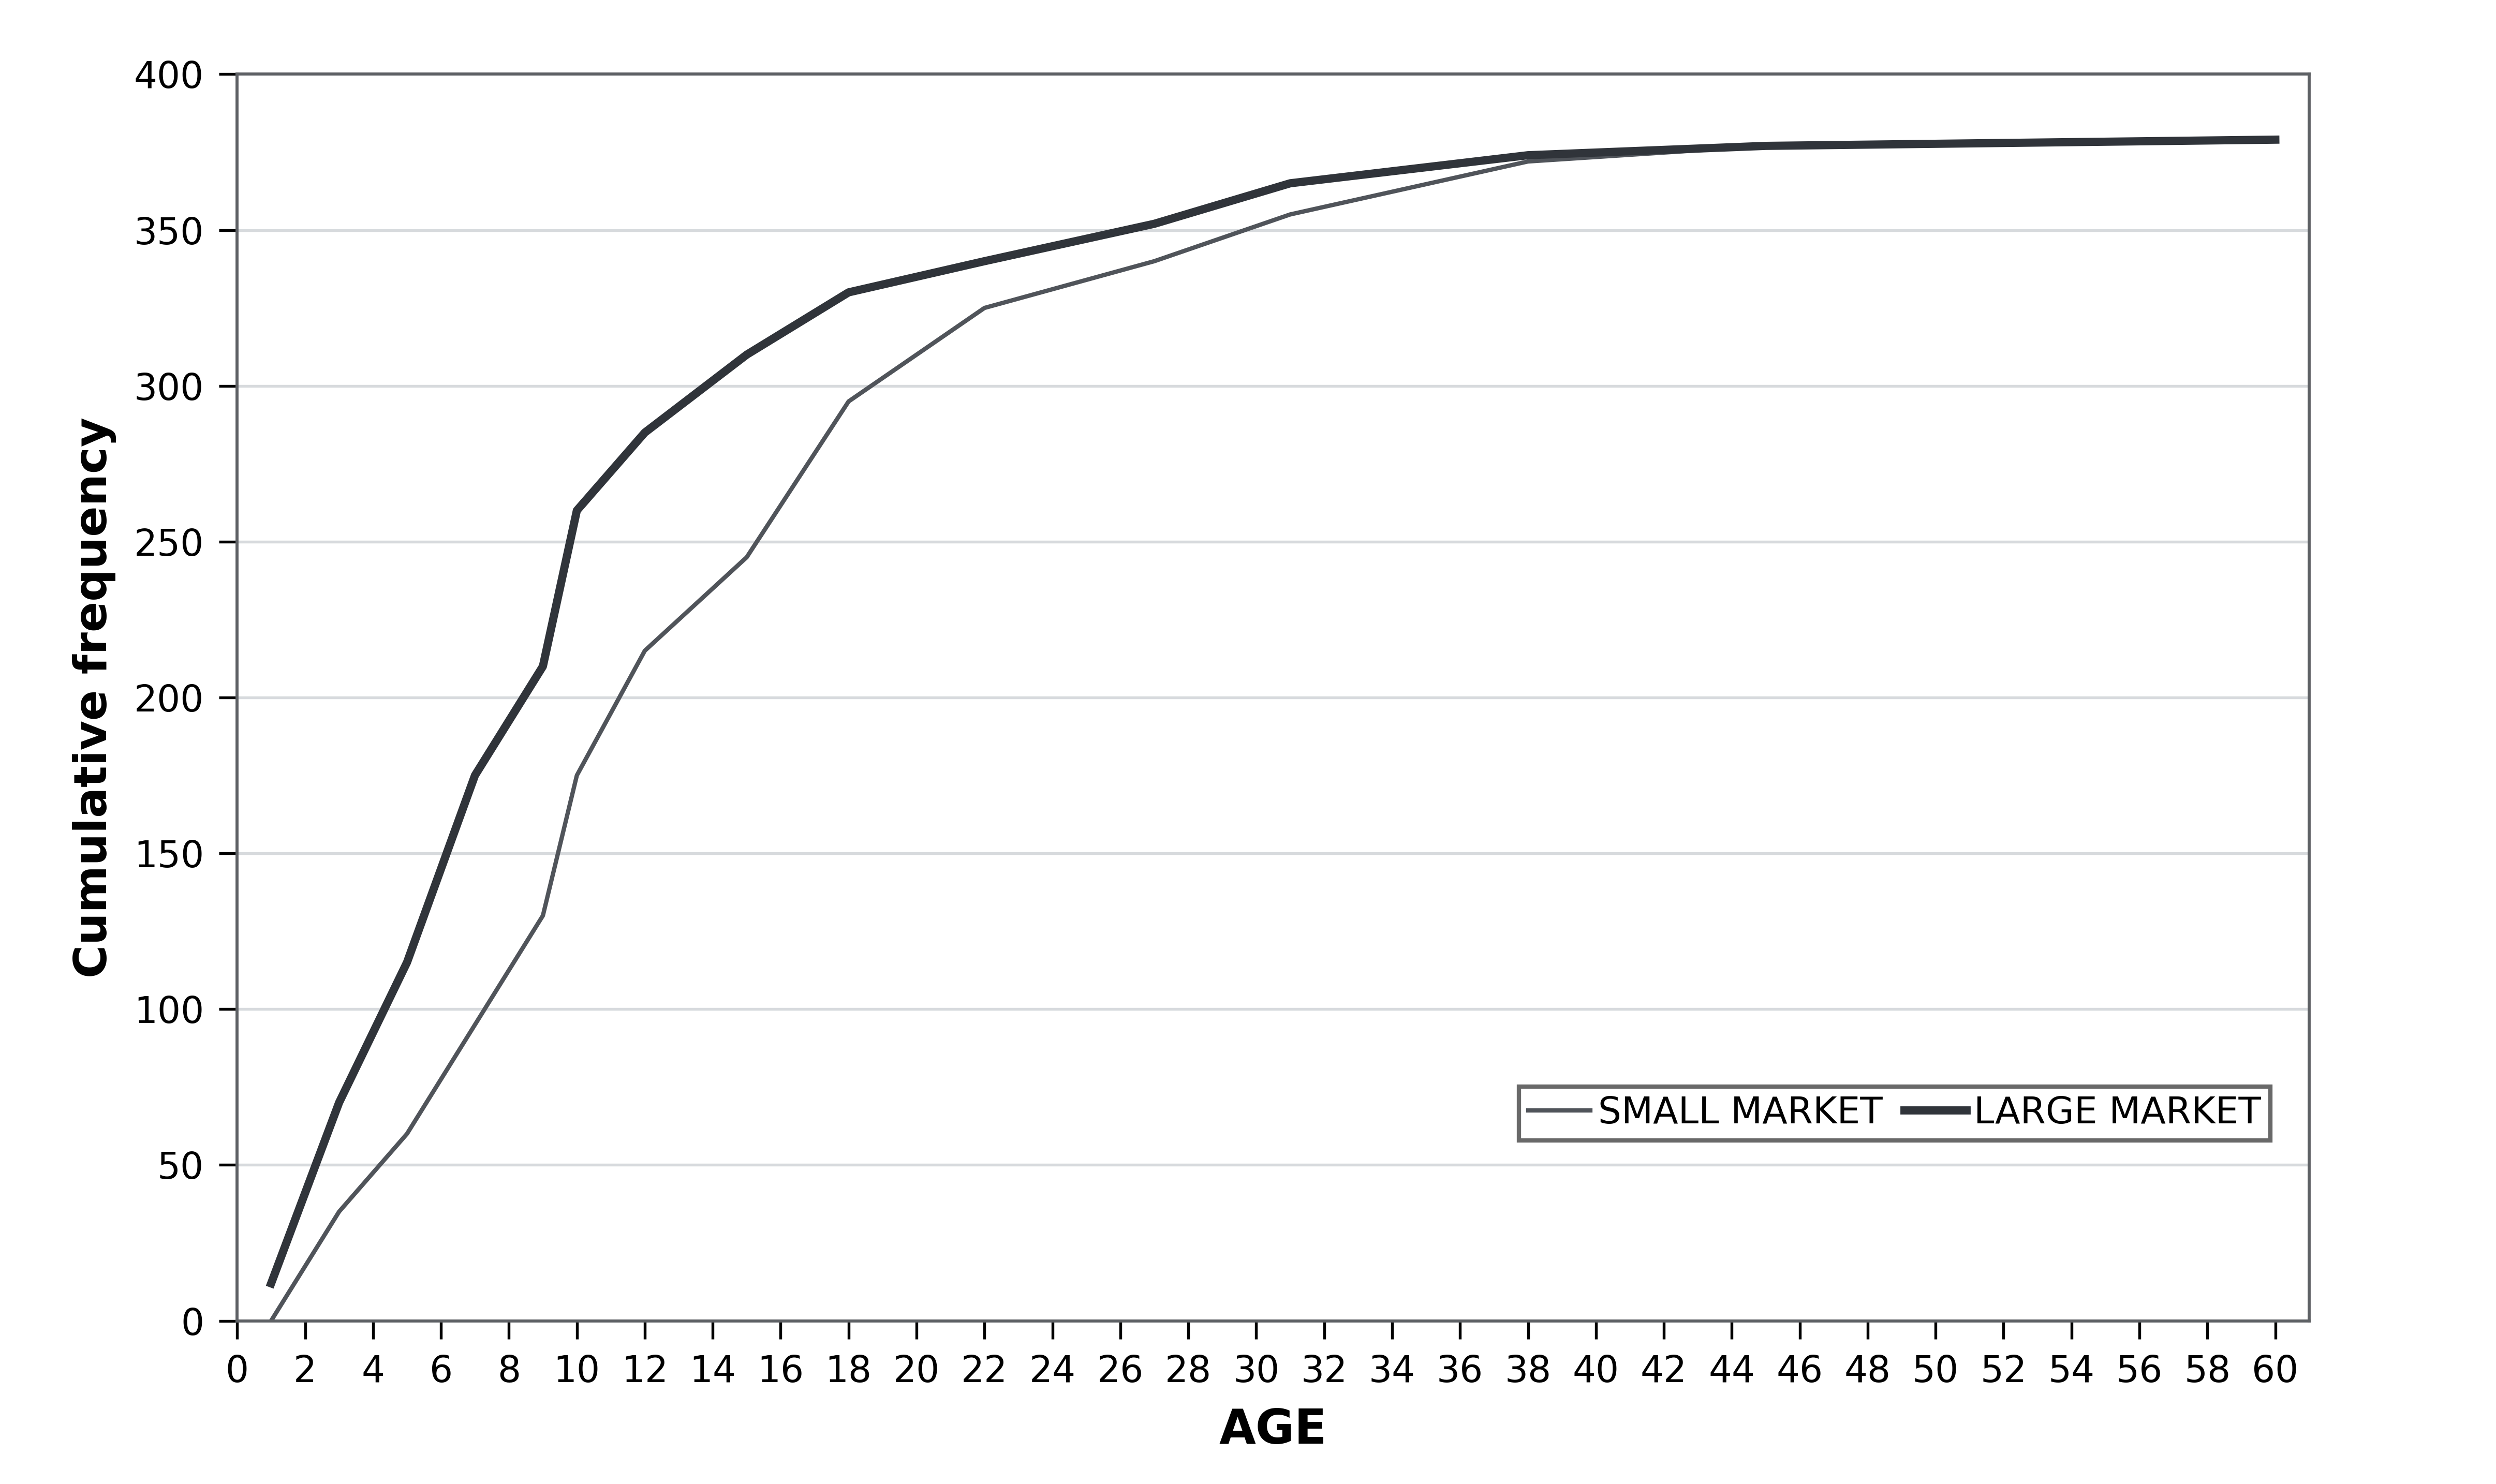

Generate this figure with Python:
"""Render cumulative-frequency profiles for small and large markets."""
from __future__ import annotations
import argparse,sys
from pathlib import Path
from matplotlib.figure import Figure
PROJECT_ROOT=Path(__file__).resolve().parents[3]; sys.path.insert(0,str(PROJECT_ROOT))
from chartlib.asset_runtime import read_frame,require_columns,require_finite,save_outputs,style_axis

def load_data(source):
    d=read_frame(source); require_columns(d,("series","age","cumulative_frequency")); require_finite(d,("age","cumulative_frequency"));
    if set(d.series)!={"SMALL MARKET","LARGE MARKET"} or d.duplicated(["series","age"]).any(): raise ValueError("Two complete market series with unique ages are required.")
    for _,q in d.groupby("series"):
        q=q.sort_values("age")
        if list(q.age)!=list(range(1,61)) or not q.cumulative_frequency.is_monotonic_increasing: raise ValueError("Ages 1 through 60 and non-decreasing cumulative frequencies are required.")
    return d

def render(source):
    d=load_data(source); fig=Figure(figsize=(8.04,4.78),facecolor="white"); ax=fig.add_axes((.095,.11,.83,.84)); style_axis(ax,grid=True,full_spines=True)
    for series,color,lw in (("SMALL MARKET","#50545A",1.0),("LARGE MARKET","#30343A",1.9)):
        q=d[d.series==series].sort_values("age"); ax.plot(q.age,q.cumulative_frequency,color=color,lw=lw,label=series)
    ax.set_xlim(0,61); ax.set_ylim(0,400); ax.set_xticks(range(0,61,2)); ax.set_yticks(range(0,401,50)); ax.set_xlabel("AGE",fontsize=11,weight="bold"); ax.set_ylabel("Cumulative frequency",fontsize=10.5,weight="bold"); ax.tick_params(labelsize=8.5,length=4.2)
    ax.legend(loc="lower right",bbox_to_anchor=(.99,.13),ncols=2,frameon=True,fancybox=False,edgecolor="#444",fontsize=8.5,handlelength=1.7,handletextpad=.2,columnspacing=.6,borderpad=.25,labelspacing=.1)
    return fig

def main():
    p=argparse.ArgumentParser(description=__doc__); h=Path(__file__).resolve().parent; p.add_argument("--data",type=Path,default=h/"cumulative-frequency-market-age.fixture.csv"); p.add_argument("--output-dir",type=Path,default=h); p.add_argument("--qa-preview",type=Path); a=p.parse_args(); print(save_outputs(render(a.data),a.output_dir,"cumulative-frequency-market-age",qa_preview=a.qa_preview))
if __name__=="__main__": main()
